pico-8 play session: mixed d-pad (fixed 12-tick cycle)

[t = 2 s] mixed d-pad (1.2s cycle ×~1): → ← ↑ ↓ + 🅾/❎ taps, ~2s
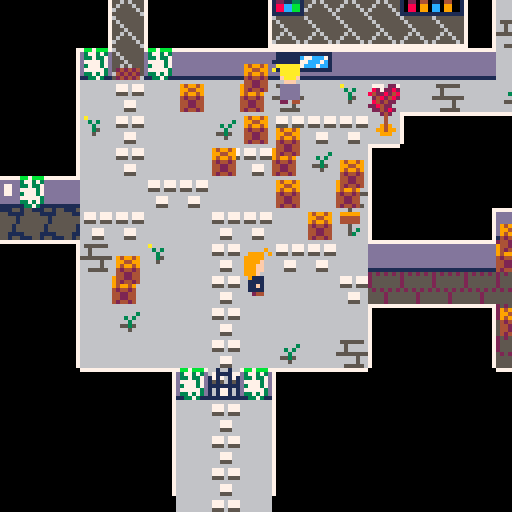
[t = 4 s] mixed d-pad (1.2s cycle ×~3): → ← ↑ ↓ + 🅾/❎ taps, ~4s
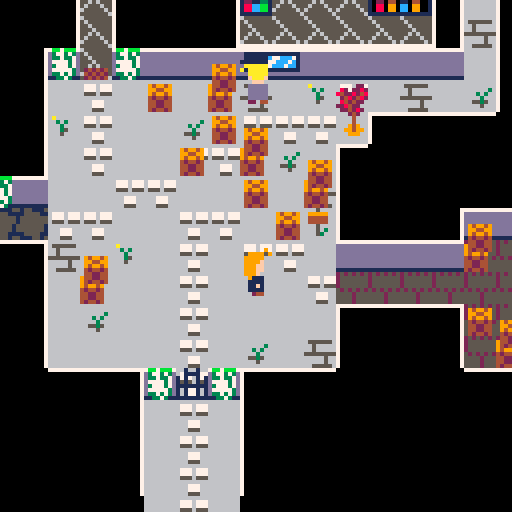
[t = 6 s] mixed d-pad (1.2s cycle ×~5): → ← ↑ ↓ + 🅾/❎ taps, ~6s
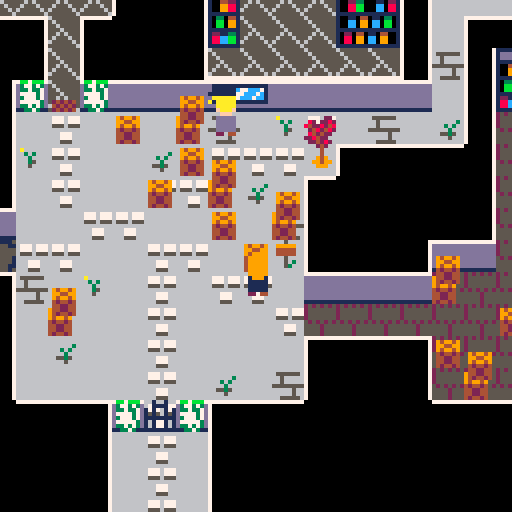
[t = 8 s] mixed d-pad (1.2s cycle ×~6): → ← ↑ ↓ + 🅾/❎ taps, ~8s
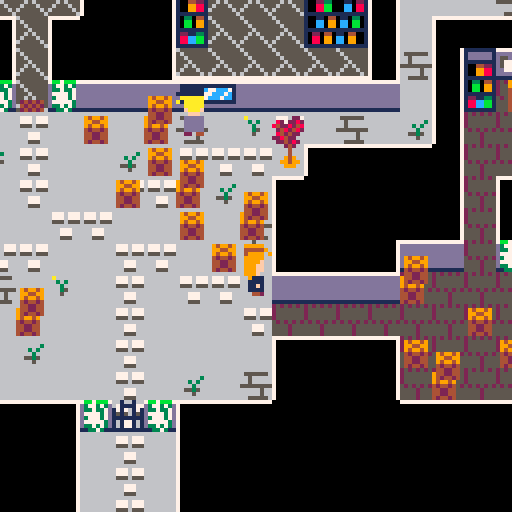

pico-8 cartridge
version 29
__lua__
-- mystery in amestris
-- by cpiod

function _init()
-- o:
-- 0=up, 1=down, 2=left, 3=right
 p={x=8000,y=8000,o=0,f=false}
 camx=title_screen[1].x*8-60
 camy=title_screen[1].y*8-60
 
-- mode:
-- 1: move
-- 2: dialog
-- 3: title screen
-- 4: transmutation
-- 5: fade out
-- 6: fade in
 mode=3
 t11=1 -- 5 circles
 t1=2 -- circle appears
 t2=3 -- go to circle
 t3=4 -- lines begin to appear
 t4=8 -- go to center
 t5=9 -- at center
 t6=11 -- the end
 
 palt(0,false)
	palt(14,true)
	
 tele={{x1=45,y1=22,x2=115,y2=9,o=3},
 {x2=45,y2=22,x1=115,y1=9,o=2},
 {x1=8,y1=13,x2=94,y2=13,o=0},
 {x2=8,y2=13,x1=94,y1=13,o=1},
 {x1=60,y1=5,x2=106,y2=27,o=0},
 {x2=60,y2=5,x1=106,y1=27,o=1}}
	sort(npc)
end

function _update60()
 if mode==1 then
  update_move()
 elseif mode==2 then
  update_diag()
 elseif mode==3 then
  update_title()
 elseif mode==4 then
  update_circle()
 end
end

function update_diag()
 if(btnp(⬆️) and slct>1) slct-=1
 if(btnp(⬇️) and slct<#a) slct+=1
 if btnp(🅾️) then
  nb=path[slct]
  if nb==0 or nb==nil then
   mode=1
  else
   change_dial()
  end
 end
 if(btnp(❎)) mode=1
end

function update_move()
 local moving=p.x!=p.ox or p.y!=p.oy
 if(p.x<p.ox) p.x+=1
 if(p.x>p.ox) p.x-=1
 if(p.y<p.oy) p.y+=1
 if(p.y>p.oy) p.y-=1 
 if moving!=(p.x!=p.ox or p.y!=p.oy) then
  -- hero stopped. check teleporters
  for tp in all(tele) do
   if p.x/8==tp.x1 and p.y/8==tp.y1 then
    p.x=tp.x2*8
    p.y=tp.y2*8
    if(tp.o==0) p.oy=p.y-8 p.ox=p.x
    if(tp.o==1) p.oy=p.y+8 p.ox=p.x
    if(tp.o==2) p.ox=p.x-8 p.oy=p.y
    if(tp.o==3) p.ox=p.x+8 p.oy=p.y
    break
   end
  end
 end
 
 if p.x==p.ox and p.y==p.oy then
  -- moving
	 local x,y=p.x,p.y
	 if(btn(⬆️)) p.o=0 y-=8
	 if(btn(⬇️)) p.o=1 y+=8
	 if(btn(➡️)) p.o=3 x+=8 p.f=false
	 if(btn(⬅️)) p.o=2 x-=8 p.f=true
	 if(x!=p.x)y=p.y
	 -- check collision
	 local mov=true
	 -- check front to back
	 for i=#npc,1,-1 do
	  local n=npc[i]
	 -- npc in path: stop moving, start chatting
	  if not fget(n.nbspr,0) and n.x==x/8 and n.y==y/8 then
	   mov=false
	   if(n.id!=nil) start_dial(n.id)
	   break
	  end
	 end
	 if(not mov or not fget(mget(x/8,y/8),0)) x,y=p.x,p.y
	 p.ox,p.oy=x,y
 end
 camx=p.x-60
 camy=p.y-68
end

function sort(a)
 for i=1,#a do
  local j=i
  while j>1 and a[j-1].y>a[j].y do
   a[j],a[j-1]=a[j-1],a[j]
   j=j-1
  end
 end
end
-->8
-- dialog system
slct=1

faces={80,83,86,89,92}
faces[9]=128
names={"rOY mUSTANG",
"aMELIA sMITH",
"oWEN lOCKE",
"vICTOR gREY",
"mRS. cALVIN"}
local s="a book"
names[1000]=s
names[1001]=s
names[1002]=s
names[1003]="a transmutation circle"
-- nb: text id
-- d=text, list of lines
-- a=answers, list of lines
-- s=current selected answers
function cnt(t)
 local i=0
 for n=1,#t do
  if(sub(t,n,n)=="\n") i+=1
 end
 return i
end

function prt_dial()
 local i_d=cnt(d)
 local i=i_d
 for t in all(a) do
  i+=cnt(t)
 end
 if(#a>0) i+=1
 local maxy=8+6*(i+#a)
 local deltay=98-maxy
 local namex=5
 -- name
 local f=faces[chat]
 if(chat>=900 and chat<1000) f=faces[9]
 if f!=nil then
  namex+=20
  spr(f,camx+5,camy+deltay,3,3)
  if(chat<900) spr(128,camx+98,camy+deltay,3,3,true)
 end
 names[chat]=names[chat] or ""
 for i=-1,1 do
  for j=-1,1 do
   print(names[chat],camx+namex+i,camy+deltay+18+j,0)
  end
 end
 print(names[chat],camx+namex,camy+deltay+18,6)
 
 -- bg
 rectfill(3+camx,24+camy+deltay,125+camx,maxy+camy+24+deltay,1)
 rect(3+camx,24+camy+deltay,125+camx,maxy+camy+24+deltay,6)
 
 -- text
 local x=5+camx
 local y=26+camy+deltay
 print(d,x,y,7)
 y+=(i_d+2)*6
 -- answers
 for i=1,#a do
  if i==slct then
   color(12)
   print(">"..a[i],x,y)
  else
   color(13)
   print(" "..a[i],x,y)
  end
  y+=6+6*cnt(a[i])
 end
end

-- si path>1 et answer!=path -> add bye
-- si path==1 et pas answer -> no answer
-- si path==0 -> bye/leave

function change_dial()
 slct=1
 if dall[chat]==nil then
  -- nothing to say
  mode=1
 else
  chat2,nb2=check_update(chat,nb)
  if(mode!=2) return
  
  chat=chat2 or chat
  nb=nb2 or nb
  a=aall[chat]==nil and {} or aall[chat][nb]
  path=pall[chat]==nil and {} or pall[chat][nb]
  d=dall[chat][nb]
  a=a or {}
  path=path or {}
  if chat<900 or chat>=1000 then -- no answer for thoughts
   local str=chat<10 and "bye" or "(leave)"
   if(#path>1 and #a!=#path) add(a,str)
   if(#path==0) a={str}
  end
 end
end

function start_dial(id,nbp)
 mode=2
 chat=id
 nb=nbp or 1
 -- npc look at the player
 if p.o>=2 and id<10 and id!=5 then -- no the old lady
  for n in all(npc) do
   if(n.id==id) n.f=not p.f
  end
 end
 change_dial()
end
-->8
-- text
dall={}
pall={}
aall={}

-- prolog
names[900]="aNNA bERKELEY"
for i=901,999 do
 names[i]=names[900]
end

dall[900]={"my name is aNNA bERKELEY. as a\
state alchemist i am known as\
the mud alchemist because\
that's how i once solved a\
murder.",
"the famous rOY mUSTANG, the\
flame alchemist, recently\
summoned me in central city\
because they \"lack smart and\
gorgeous alchemists\".",
"is it a way to tell me to\
investigate something? or is\
it just a game for him?\
i need to figure this out."}
pall[900]={{2},{3}}

dall[901]={"i should see mUSTANG first."}

dall[902]={
"i won't leave until i sorted\
this out."}

dall[903]={
"i don't feel like gardening."}

dall[904]={"the flag of amestris. classy."}

dall[905]={"the flag of amestris. classy.",
"wait... there is something\
behind! you toss the flag."}
pall[905]={{2}}
aall[905]={{"(look closer)"}}

-- mustang
dall[1]={
"i am glad you came! your desk\
is next to mine. you will\
start by processing some late\
files.",
"i gave my team some well-\
deserved vacations and i told\
them i am capable of managing\
central city by myself. so\
don't tell them you were here.",
"black.",
"i'm all by myself. there is\
also a wanabee alchemist named\
owen locke. and the postwoman\
regularly comes here as well.",
"final dialogue"
}
aall[1]={{
"why am i really here?",
"of course. do you want a\
coffee as well?",
"who works here? "},
{"who works here?"},
{},
{"why am i really here?"},
{}
}
pall[1]={{2,3,4,0},{4,0},{0},{2,0}}



dall[1000]="    == equivalent exchange ==\
alchemy is the science of\
transmutation. and as all\
science, it follows rules.\
alchemy follows the principle\
of equivalent exchange: in\
order to obtain or create\
something, something or equal\
value must be lost or\
destroyed."
dall[1001]={
"    == alchemy: lesson 4 ==\
transmutation is a sequence\
of three steps:\
- comprehension of the\
  material to be transmuted;\
- deconstruction of the\
  material;\
- reconstruction by bending\
  the material into its new\
  shape.",
"comprehension should not be\
neglected: the learner must\
identify the material he\
wants to know what he needs."
}
pall[1001]={{2}}
dall[1002]={
"    == combustion ==\
combustion relies on three\
ingredients:\
- a spark\
- oxygen\
- fuel\
fuel can be wood, alcohol,\
natural gaz, oil,...\
explosives are based on\
phosphorus or sulfur."
}

names[1003]="a gray book"
dall[1003]={
"that's the gray book that\
disappeared!\
\
you take it with you.",
"you find an old key hidden\
inside."}
pall[1003]={{2}}
aall[1003]={{"(open the book)"}}

names[1004]="a key"
dall[1004]={
"you find a key. certainly a\
master key.\
\
you take it with you."}

names[1010]="a note on the entrance"
dall[1010]={
"alchemy library\
\
return your books in time or\
suffer wy wrath.\
\
mRS. cALVIN"}

names[1011]="some papers"
dall[1011]={
"!!! wanted !!!\
\
i am a gray book. i\
disappeared a few days ago. if\
you find me, return me!\
\
(no ransom)"}

names[1012]="a sealed letter"
dall[1012]={
"roy,\
\
i don't know why you so seem\
so interested in books about\
explosive transmutation. you\
should probably be the one\
writing them. anyway: be\
careful. i don't know what\
you need that for, but some\
people are suspicious.\
\
grumman"}

names[1013]="an ad"
dall[1013]={
"get a dream body with 1 tip!\
\
1. don't trust advertisements"}

names[1020]="a window"
dall[1020]={
"you see some trees outside."}

names[1021]="someone?"
dall[1021]={
"there is someone behind the\
window. as soon as she sees\
you, she hides."}

names[1022]="some bottles"
dall[1022]={
"\"l'authentique bouteille de\
vin.\"\
sounds fancy."}

names[1023]="a sack of fertilizer"
dall[1023]={
"that's fertilizer. lot of it.\
i guess someone is not very\
good at gardening..."}

names[1024]="a sign"
dall[1024]={
"greenhouse\
\
experiments in progress,\
proceed with caution."}

names[1025]="a door"
dall[1025]={"it's locked."}

names[1026]="a transmutation circle"
dall[1026]={"you don't recognize this type\
of transmutation circle. you\
prefer not to walk over it."}

names[1027]="a tree"
dall[1027]={"...\
\
it has nothing to say."}

names[1028]="a sign"
dall[1028]={"sorry for the boxes\
\
v.gREY"}

names[1029]="some ash"
dall[1029]={"a small pile of cold ash."}

names[1030]="some food"
dall[1030]={"it doesn't smell good. cheese\
maybe?"}

names[1031]="a door"
dall[1031]={"the master key unlocks the\
door!"}

names[1032]="a door"
dall[1032]={
"it's locked."}

names[1033]="a door"
dall[1033]={
"it's locked."}

names[1034]="a door"
dall[1034]={"the old key unlocks the door!"}

names[1035]="a crowbar"
dall[1035]={
"that crowbar can be useful.\
why not take it?"}

names[1036]="a heavy box"
dall[1036]={
"that wood seem breakable. with\
some tool, you could open it."}

names[1037]="a heavy box"
dall[1037]={
"you open the box with the\
crowbar. it explodes!",""}
aall[1037]={{"die?"}}
pall[1037]={{2}}
-->8
-- draw

function draw_hero()
	local s=11
	if p.o==0 then
  s=7
 elseif p.o==1 then
  s=208
 end
	if(mode==1 and (p.x!=p.ox or p.y!=p.oy)) s+=flr((4*t())%4)
	spr(s,p.x,p.y-10,1,2,p.o==2)
end

function _draw() 
 camera(camx,camy)
 cls(0)	
 
	map(0,0)
	local done=st_final_dial
	-- no draw_hero in final dialogue
	for n in all(npc) do
	 if not done and p.y<=n.y*8 then
	  done=true
	  draw_hero()
	 end
	 local nbspr=n.nbspr or n.id
	 if nbspr>15 then
	  spr(nbspr,n.x*8,n.y*8,1,1,n.f==true)
  elseif nbspr>=0 then
	  if n.f=="up" then
	   spr(6,n.x*8,n.y*8-10,1,2)
	  else
 	  spr(nbspr,n.x*8,n.y*8-10,1,2,n.f==true)
 	 end
 	else
 	end
	end
	if(not done) draw_hero()
	
	if(mode==2)	prt_dial(d,a)
	
	if mode==3 then
	 sspr(48,96,3*8,4*8,camx+100,camy+9,3*8,4*8)	
	 sspr(72,104,7*8,3*8,camx+1,camy+10,7*8*2,3*8*2)
	 if t()%1<.8 then
   print_center("press z to investigate",camx,camy+90,8)
  end
	 local t="cpiod - 2020"
  print_center(t,camx,camy+120,1)
	
	elseif mode==4 then
  draw_circle()

	elseif mode==5 then
	 chat=-1
 	a={}
	 d="you pass out."
	 prt_dial()
  fade={[0]=0,0,0,0,1,0,5,6,2,2,4,3,5,1,4,4}
  m=t()-t0
  for i=0,15 do
   if m<2.1 then
    c=i
   elseif m<2.2 then
    c=fade[i]
   elseif m<2.3 then
    c=fade[fade[i]]
   elseif m<5 then
    c=fade[fade[fade[i]]]
   else
    c=fade[fade[fade[i]]]
    mode=6
    t0=t()
    mset(109,27,182)
    mustang.x=108
    mustang.y=27
    mustang.f=false
    locke.x=109
    locke.y=26
    locke.f=true
    calvin.x=105
    calvin.y=26
    calvin.f=false
    calvin.id=15
    sort(npc)
    p.x=109*8
    p.y=28*8
    p.ox=p.x
    p.oy=p.y
    camx=p.x-60
    camy=p.y-68
    st_final_dial=true
   end
   pal(i,c,1)
  end
	
	elseif mode==6 then
  fade={[0]=0,0,0,0,1,0,5,6,2,2,4,3,5,1,4,4}
  m=t()-t0
  for i=0,15 do
   if m<.3 then
    c=fade[fade[fade[i]]]
   elseif m<.6 then
    c=fade[fade[i]]
   elseif m<.9 then
    c=fade[i]
   elseif m<2 then
    c=i
   else
    c=i
    start_dial(1,5)
   end
   pal(i,c,1)
  end
	end
end

function print_center(t,x,y,c)
	for i=-1,1 do
	 for j=-1,1 do
  	print(t,x+(64-4*(#t/2))+i,y+j,0)
  end
 end
 print(t,x+(64-4*(#t/2)),y,c)
end
-->8
-- npc/status
 npc={
 -- ordered back to front
 
 -- flags
 {nbspr=54,id=904,x=41,y=9},
 {nbspr=54,id=904,x=40,y=1},
 {nbspr=54,x=28,y=23}, -- behind
 {nbspr=54,x=30,y=23},
 {nbspr=54,id=904,x=15,y=13},
 {nbspr=54,id=904,x=23,y=17},
 {nbspr=54,id=904,x=25,y=13},
 {nbspr=54,id=904,x=27,y=13},
 {nbspr=54,id=904,x=32,y=6},
 {nbspr=54,id=904,x=35,y=6},
 {nbspr=54,id=904,x=22,y=2},
 {nbspr=54,id=904,x=41,y=18},
 
 -- outside door
 {nbspr=58,x=29,y=23}, 

 -- windows
 -- mustang window
 {nbspr=64,id=1020,x=33,y=6},
 {nbspr=66,x=34,y=6},
 -- postwoman window
 {nbspr=65,id=1021,x=31,y=13},
 {nbspr=66,x=32,y=13},
 -- alchemist room
 {nbspr=65,x=19,y=2},
 {nbspr=66,x=20,y=2},
 {nbspr=65,x=24,y=2},
 {nbspr=66,x=25,y=2},

 -- sheets on wall
-- secret room
 {nbspr=240,id=1013,x=120,y=7,f=true},
-- warehouse
 {nbspr=240,x=41,y=12},
 {nbspr=240,x=46,y=12,f=true},
-- library entrance
 {nbspr=240,id=1010,x=22,y=17},
  
 -- outside boxes
 {nbspr=71,x=42,y=10},
 {nbspr=55,x=42,y=9},
 {nbspr=71,x=64,y=5},
 {nbspr=55,x=64,y=4},
 {nbspr=55,x=42,y=5},
 {nbspr=71,x=42,y=6},
 {nbspr=70,x=42,y=7},
 {nbspr=70,x=42,y=4},
 {nbspr=70,x=53,y=2},
 {nbspr=70,x=57,y=2},

 {nbspr=70,x=28,y=14},
 {nbspr=70,x=29,y=16},
 {nbspr=70,x=30,y=15},
 {nbspr=70,x=31,y=17},
 {nbspr=70,x=32,y=18},

 {nbspr=71,x=30,y=14},
 {nbspr=71,x=33,y=17},
 {nbspr=71,x=26,y=20},
 {nbspr=71,x=31,y=16},
 {nbspr=55,x=30,y=13},
 {nbspr=55,x=33,y=16},
 {nbspr=55,x=26,y=19},
 {nbspr=55,x=31,y=15},

 -- circle
 {nbspr=61,id=1026,x=93,y=8},
 {nbspr=61,id=1026,x=91,y=11},
 {nbspr=61,id=1026,x=95,y=11},

 {nbspr=62,id=1026,x=94,y=8},
 {nbspr=62,id=1026,x=92,y=11},
 {nbspr=62,id=1026,x=96,y=11},

 {nbspr=77,id=1026,x=93,y=9},
 {nbspr=77,id=1026,x=91,y=12},
 {nbspr=77,id=1026,x=95,y=12},

 {nbspr=78,id=1026,x=94,y=9},
 {nbspr=78,id=1026,x=92,y=12},
 {nbspr=78,id=1026,x=96,y=12},

 -- desk
 {nbspr=163,x=106,y=25},
 {nbspr=164,x=107,y=25},
 
 {nbspr=48,x=34,y=8,f=true},
 {nbspr=48,x=25,y=6,f=true},
 {nbspr=48,x=24,y=4},
 {nbspr=48,x=20,y=6},
 {nbspr=48,x=17,y=8,f=true},
 
 {nbspr=49,x=16,y=6},
 {nbspr=49,x=21,y=4,f=true},
 {nbspr=49,x=20,y=8},
 {nbspr=49,x=24,y=8},
  
 {nbspr=50,x=33,y=8,f=true},
 {nbspr=50,x=25,y=4},
 {nbspr=50,x=24,y=6,f=true},
 {nbspr=50,x=25,y=8},
 {nbspr=50,x=20,y=4,f=true},
 {nbspr=50,x=21,y=6},
 {nbspr=50,x=21,y=8},
 {nbspr=50,x=17,y=6},
 {nbspr=50,x=16,y=8,f=true},
 
 {nbspr=49,x=118,y=8},
 {nbspr=149,x=119,y=8},
 {nbspr=133,x=119,y=7},
 {nbspr=163,x=19,y=17},
 {nbspr=164,x=20,y=17},
 {nbspr=163,x=42,y=13},
 {nbspr=164,x=43,y=13},

 -- boxes
 {nbspr=70,x=116,y=8},
 {nbspr=70,x=117,y=10},
  
 {nbspr=70,x=40,y=20},
 {nbspr=70,x=43,y=19},
 {nbspr=70,x=44,y=20},
 {nbspr=70,x=38,y=21},
 {nbspr=70,x=41,y=21},
 {nbspr=197,id=1036,x=44,y=15},
 {nbspr=71,x=38,y=19},
 {nbspr=71,x=42,y=20},
 {nbspr=71,x=39,y=22},
 {nbspr=71,x=43,y=15},
 {nbspr=55,x=38,y=18},
 {nbspr=55,x=42,y=19},
 {nbspr=55,x=39,y=21},
 {nbspr=55,x=43,y=14},
  
 -- table
 {nbspr=165,x=10,y=23},
 {nbspr=165,x=120,y=10},
 {nbspr=165,x=5,y=17},
 {nbspr=165,x=108,y=28},
 {nbspr=165,x=97,y=12},
 
  -- ash
 {nbspr=140,id=1029,x=52,y=5,f=true},
 {nbspr=140,id=1029,x=97,y=12},
 
 -- chairs
 {nbspr=171,x=104,y=26,f=true},
 {nbspr=137,x=36,y=9},
 {nbspr=171,x=41,y=13,f=true},
 {nbspr=171,x=6,y=17},
 {nbspr=171,x=11,y=23},
 {nbspr=171,x=57,y=8,f=true},
 
 -- letter
 {nbspr=244,id=1012,x=117,y=10},

 -- wine
 {nbspr=-1,id=1022,x=119,y=8},

-- librarian book
 {nbspr=241,id=1002,x=5,y=17},
-- book in greenhouse
 {nbspr=241,x=107,y=25},
  
 -- paper
-- desk of mail manager
 {nbspr=243,x=43,y=13},
-- library entrance
 {nbspr=243,id=1011,x=19,y=17},
-- greenhouse
 {nbspr=243,x=58,y=8},
 
 -- fertilizer
 {nbspr=166,id=1023,x=48,y=4},
 {nbspr=167,id=1023,x=38,y=6},
 {nbspr=167,id=1023,x=43,y=4,f=true},
 {nbspr=168,id=1023,x=60,y=8},
 {nbspr=168,id=1023,x=42,y=3,f=true},

 -- watering
 {nbspr=155,id=903,x=56,y=4},

 -- greenhouse sign
 {nbspr=-1,id=1024,x=53,y=10},
 -- greenhouse sign
 {nbspr=-1,id=1028,x=33,y=18},
 -- front door
 {nbspr=-1,id=902,x=29,y=23},
  
 -- plants
 {nbspr=142,x=59,y=7},
 {nbspr=158,x=59,y=8},
 {nbspr=142,x=50,y=6,f=true},
 {nbspr=142,x=55,y=6},
 {nbspr=158,x=50,y=7,f=true},
 {nbspr=174,x=55,y=7},
 {nbspr=156,x=50,y=4,f=true},
 {nbspr=156,x=53,y=6},
 {nbspr=172,x=50,y=5,f=true},
 {nbspr=172,x=53,y=7},

 {nbspr=156,x=116,y=7},
 {nbspr=172,x=116,y=8},
 
 {nbspr=141,x=51,y=4},
 {nbspr=157,x=53,y=4},
 {nbspr=141,x=52,y=6,f=true},

 {nbspr=173,x=51,y=5},
 {nbspr=173,x=53,y=5},
 {nbspr=173,x=52,y=7,f=true},
 
 -- trees
 {nbspr=56,x=91,y=6},
 {nbspr=72,x=91,y=7},

 {nbspr=56,x=38,y=1},
 {nbspr=138,x=38,y=2},
 {nbspr=95,x=39,y=1},
 {nbspr=138,x=39,y=2},
 {nbspr=95,x=57,y=9},
 {nbspr=138,x=57,y=10},
 {nbspr=56,x=105,y=24},
 {nbspr=72,x=105,y=25},

 {nbspr=56,x=63,y=11},
 {nbspr=138,x=63,y=12},
 {nbspr=56,x=57,y=5},
 {nbspr=72,x=57,y=6},
 {nbspr=95,x=58,y=5},
 {nbspr=72,x=58,y=6},
 {nbspr=56,x=59,y=5},
 {nbspr=111,x=59,y=6},
 {nbspr=56,x=7,y=16},
 {nbspr=72,x=7,y=17},

 -- left part of the greenhouse
 -- top row
 {nbspr=56,x=44,y=3,f=true},
 {nbspr=72,x=44,y=4},
 {nbspr=95,x=45,y=3,f=true},
 {nbspr=72,x=45,y=4},
 {nbspr=56,x=46,y=3},
 {nbspr=111,x=46,y=4},
 {nbspr=95,x=47,y=3,f=true},
 {nbspr=111,x=47,y=4},
 
 -- middle row
 {nbspr=56,x=43,y=5,f=true},
 {nbspr=72,x=43,y=6},
 {nbspr=95,x=44,y=5,f=true},
 {nbspr=111,x=44,y=6},
 {nbspr=56,x=45,y=5},
 {nbspr=72,x=45,y=6},
 {nbspr=95,x=47,y=5},
 {nbspr=72,x=47,y=6},

 -- low row
 {nbspr=56,x=43,y=7},
 {nbspr=111,id=1027,x=43,y=8},
 {nbspr=95,x=45,y=7},
 {nbspr=111,x=45,y=8},
 {nbspr=95,x=46,y=7},
 {nbspr=72,x=46,y=8},
 {nbspr=56,x=47,y=7,f=true},
 {nbspr=72,x=47,y=8},
 
 {nbspr=95,x=27,y=7},
 {nbspr=72,x=27,y=8},
 {nbspr=56,x=46,y=14},
 {nbspr=72,x=46,y=15},
 {nbspr=95,x=31,y=6},
 {nbspr=111,x=31,y=7},
 {nbspr=95,x=18,y=16},
 {nbspr=72,id=1027,x=18,y=17},
 {nbspr=56,x=15,y=2},
 {nbspr=111,x=15,y=3},
  
 -- red trees
 {nbspr=190,x=36,y=6},
 {nbspr=206,x=36,y=7},
 {nbspr=191,x=49,y=6},
 {nbspr=206,x=49,y=7},
 {nbspr=191,x=34,y=14},
 {nbspr=207,x=34,y=15},
 {nbspr=190,x=43,y=21},
 {nbspr=206,x=43,y=22},
 {nbspr=190,x=51,y=14,f=true},
 {nbspr=207,x=51,y=15}
 }
  
 st_key_g=true
 st_key_l=true
 st_white_b=false
 st_talk_m=false
 st_flag=false
 st_lost_pkg=false
 st_crowbar=true
 st_final_dial=false

 -- npc
 mustang={id=1,x=34,y=9}
 add(npc,mustang)
 calvin={id=5,x=9,y=23}
 add(npc,calvin)
 amelia={id=2,x=31,y=14,f="up"}
 add(npc,amelia)
 grey={id=4,x=44,y=13,f=true}
 add(npc,grey)
 locke={id=3,x=55,y=5}
 add(npc,locke)

 key_g={nbspr=245,id=1004,x=120,y=10}
 add(npc,key_g)
 door_g={nbspr=-1,id=1025,x=60,y=5}
 add(npc,door_g)
 door_g2={nbspr=-1,id=1032,x=49,y=3}
 add(npc,door_g2)
 door_l={nbspr=-1,id=1033,x=8,y=13}
 add(npc,door_l)
 flag_l={nbspr=54,id=905,x=8,y=13}
 add(npc,flag_l)
 wbook={nbspr=242,id=1003,x=109,y=25}
 add(npc,wbook)
 crowbar={nbspr=181,id=1035,x=97,y=8}
 add(npc,crowbar)
 wall1={nbspr=-1,id=901,x=24,y=18}
-- add(npc,wall1)
 wall2={nbspr=-1,id=901,x=34,y=19}
-- add(npc,wall2)
-- todo

function check_update(chat,nb)
 if not st_talk_m and chat==1 then
  st_talk_m=true
  del(npc,wall1)
  del(npc,wall2)
 elseif not st_key_g and chat==1004 then
  st_key_g=true
  del(npc,key_g)
 elseif st_key_g and chat==1025 then
  mset(60,5,229)
  del(npc,door_g)
  return 1031,1
 elseif st_key_g and chat==1032 then
  mset(49,3,175)
  del(npc,door_g2)
  return 1031,1
 elseif st_key_l and chat==1033 then
  mset(8,13,229)
  del(npc,door_l)
  return 1034,1
 elseif chat==905 and nb==2 then
  del(npc,flag_l)
  mset(8,15,184)
 elseif chat==1003 then
  st_key_l=true
  del(npc,wbook)
 elseif not st_crowbar and chat==1035 then
  st_crowbar=true
  del(npc,crowbar)
 elseif st_crowbar and chat==1036 and nb==1 then
  return 1037,1
 elseif st_crowbar and chat==1037 and nb==2 then
  mode=4
  t0=t()
 end
end
-->8
-- title screen

title_screen={
{x=29,y=27,dx=0,dy=-1},
{x=29,y=18,dx=-1,dy=0},
{x=12,y=18,dx=0,dy=-1},
{x=12,y=8,dx=1,dy=0},
{x=18,y=8,dx=1,dy=0},
{x=35,y=8,dx=0,dy=1},
{x=35,y=19,dx=1,dy=0},
{x=42,y=19,dx=0,dy=-1},
{x=42,y=12,dx=1,dy=0},
{x=58,y=12,dx=0,dy=-1},
{x=58,y=4,dx=-1,dy=0},
{x=43,y=4,dx=0,dy=1},
{x=43,y=18,dx=-1,dy=0}}
title_index=1

function update_title()
 local s=title_screen[title_index]
 
 local i2=
 (title_index==#title_screen)
  and 2
  or title_index+1
 n=title_screen[i2]
 camx+=s.dx/2
 camy+=s.dy/2
 if camx==n.x*8-60 and camy==n.y*8-60 then
  title_index=i2
 end

 if btnp(🅾️) then
  mode=1
  p={x=29*8,y=(20+5)*8,o=0,f=false}
  p.ox=p.x
  p.oy=p.y-5*8
  camx=p.x-60
  camy=p.y-68
  start_dial(900)
 end
end
-->8
-- circle

function update_circle()
	if mode==4 then
	 local centerx=43*8
	 local centery=13*8
	 local rad=30
	 local dt=t()-t0
	 local m=t4-t3
	 if dt<t2 then
 	 camx=centerx-64
 	 camy=centery-64
	 elseif dt<t3 then
	  local c=rad*(dt-t2)/(t3-t2)
 	 camx=centerx-64+c*cos(.05)
 	 camy=centery-64+c*sin(.05)
 	elseif dt<t4 then
 	 camx=centerx-64+rad*cos(.05+((dt-t3)%m)/m)
 	 camy=centery-64+rad*sin(.05+((dt-t3)%m)/m)
	 elseif dt<t5 then
	  local c=rad*(1-(dt-t4)/(t5-t4))
 	 camx=centerx-64+c*cos(.05)
 	 camy=centery-64+c*sin(.05)
 	elseif dt>t6 then
 	 mode=5
 	 t0=t()
 	end
 end	
end

  pts={{x=49*8+2,y=6*8+7},
  {x=36*8+7,y=6*8+7},
  {x=34*8+4,y=14*8+4},
	 {x=43*8+4,y=21*8+6},
	 {x=51*8+4,y=14*8+4},
	 {x=49*8+2,y=6*8+7}}

function draw_circle()
 local centerx=43*8
 local centery=13*8
 local rad=70
 local dt=t()-t0
 
 if dt>t11 then
  for i=-1,1 do
   for j=1,5 do
    circ(pts[j].x,pts[j].y,10+i,2)
   end
  end
  for j=1,5 do
   circ(pts[j].x,pts[j].y,10,8)
  end
 end
 
 if dt>t1 then
  for i=-1,1 do
	  circ(centerx,centery,rad+i,2)
	 end
	 circ(centerx,centery,rad,8)
	end
	
	if dt>t3 then
  local m=t4-t3
	 local nb=min(6,5*((dt-t3)/m)+1)
	 for k=-1,1 do
		 for j=-1,1 do
 		 line()
 	  for i=1,nb do
 		  line(pts[i].x+j,pts[i].y+k,2)
 		 end
		 end
	 end
	 line()
	 for i=1,nb do
 	 line(pts[i].x,pts[i].y,8)
 	end
 end
 if dt>t5 then
   for i=-1,1 do
	  circ(centerx+2,centery+2,50+i,2)
	 end
	 circ(centerx+2,centery+2,50,8)
	end
end
__gfx__
00000000eeeeeeeeeeeeeeeeeeeeeeeeeeeeeeeeeeeeeeeeeeeeeeeeeeeeeeeeeeeeeeeeeeeeeeeeeeeeeeeeeeeeeeeeeeeeeeeeeeeeeeeeeeeeeeeeeeeeeeee
00000000eeeeeeeeeeeeeeeeeeeeeeeeeeeeeeeeeeeeeeeeeeeeeeeeeeeeeeeeeeeeeeeeeeeeeeeeeeeeeeeeeeeeeeeeeeeeeeeeeeeeeeeeeeeeeeeeeeeeeeee
00000000eeeeeeeeeeeeeeeeeeeeeeeeeeeeeeeeeeeeeeeeeeeeeeeeeeeeeeeeeeeeeeeeeeeeeeeeeeeeeeeeeeeeeeeeeeeeeeeeeeeeeeeeeeeeeeeeeeeeeeee
00000000eeeeeeeeeeeeeeeeeeeeeeeeeeeeeeeeeeeeeeeeeeeeeeeeeeeeeeeeeeeeeeeeeeeeeeeeeeeeeeeeeeeeeeeeeeeeeeeeeeeeeeeeeeeeeeeeeeeeeeee
00000000eeeeeeeeee1111eeeeeeeeeeeeeeeeeeeeee77eeee11111eee9eeeeeeeeeeeeeee9eeeeeeeeeeeeeeeeeee9eeeeeeeeeeeeeee9eeeeeeee9eeeeeeee
00000000ee0000eeee111111ee0000eeeeeeeeeeeee7777e1111111eeee999eeee9eeeeeeee999eeee9eeeeeee9999e9eeeeee9eee9999e9eeeeee9eeeeeeeee
00000000e000000eeaaaaaaeee00ffeeeeffffeee7e77ffeeaaaaaaeee99999eeee999eeee99999eeee999eee99999eeee9999e9e99999eeee9999eeeeee77ee
00000000e0000feeeaaaafeaee0fffeeeeffffee7777fffeaeaaaaaeee99999eee99999eee99999eee99999ee9999feee99999eee9999feee99999eeeee7777e
00000000e000ffeeeaaaffeeeeffffeeeeffffee777ffffeeeaaaaaeee99999eee99999eee99999eee99999ee999ffeee9999feee999ffeee9999feee7e77ffe
00000000eeffffeeaeafffeee49494eeeeffffeee79fffeeeefaaafeee99999eee99999eee99999eee99999ee999ffeee999ffeee999ffeee999ffee7777fffe
00000000eefffeeeeefffeeee92222eeeefffeeeee4666eceeefffeeee99999eee99999eee99999eee99999ee999feeee999ffeee999feeee999ffee777ffffe
00000000ee1111eeeeddddeee42222eeee77c7eeee466ffceedddddeee19991eee99999eee19991eee99999eee9111eee999feeeee9111eee999feeee7efffee
00000000ee1111eeeeddddeeee22f2eeee7ccceeee4666deeedddddeee11111eee19991eee11111eee19991eee1111eeee9111eeee1111eeee9111eeeee666ee
00000000ee1171eeeeddfdeeee2222eeeeccfceeee4444eeeedddddeee11111eee11111eee11111eee11111eee11f1eeee1f11eeee11f1eeee111feeeee66fee
00000000ee1111eeeeddddeeee2222eeeecccceeee4e24eeeedddddeee11111eee11111eee11111eee11111eee1111eeee1111eeee1111eeee1111eeeee666ee
00000000eee442eeeee442eeeeedd1eeeeedd1eeee4ee4eeee22e44eee22e44eeeeee44eee22e44eee22eeeeeee442eeee44e22eeee244eeee22e44eeeeed1ee
65555555655555557777777777777777777777777000000077777777000000077000000777777777777777777777777751551115565565562525252551111111
56555555565555556666666664444466dddddddd7000000070000007000000077000000770000000000000000000000711555511556555652555555515111111
55655555556555556666666664111466dddddddd7000000070000007000000077000000770000000000000000000000715555555555656552555555511511111
55565555555655556666666664111466dddddddd7000000070000007000000077000000770000000000000000000000715555555555565552555555511151111
55656555556565556666666664444466dddddddd7000000070000007000000077000000770000000000000000000000755555551555655555252525211515111
56555655524242456666666662444466dddddddd7000000070000007000000077000000770000000000000000000000755555551556565555555255515111511
65555565642424256666666664444466dddddddd7000000070000007000000077000000770000000000000000000000711555511565556555555255551111151
5555555652424246ddddddddd44444dd111111117000000070000007000000077000000770000000000000000000000751115515655655655555255511111115
444444444444444444444444111111111111111111111111ebb7bbbeeeeeeeeeeeee3b3e6000000066166166565565561d11ddd19eeee88888eeee9e66666666
4444444444dddd44444444441dddddddddddddd11dddddd1e377373eeeeeeeeee33eb4b360000000671111773b355565dd1111dde9e88ee9ee88e9ee6a666666
4444444444111144444444441dddddddddddddd11dddddd1e337337eeeeeeeee3b3333436000000017176171b3b65655d1111111ee8eee9e9eee8eee66363666
499999994911119999999994111111111111111111111111e777737eeeeeeeeeb43b334360000000151561513b356555d1111111e8eeee9e9eeee8ee66636666
1eeeeeee1e1111eeee1dddd1100223300110440110044221e377737ee949949e3b43b43e6000000011111111b3b655551111111de8e8e8e8e8e8e8ee66635666
1eeeeeee1e1111eeee1d11d110088bb00cc0990110099881e777773ee994499ee33434be60000000161771613b3565551242424d8e8e9eeeee9e8e8e66656666
1eeeeeee1e1ee1eeee1dddd110088bb00cc0990110099881e337373ee949949eee334b336000000016177161b3b55655d424242d8e8e9eeeee9e8e8e66666666
1eeeeeee1e1ee1eeee111111111111111111111111111111ee3373eee424424ee3b3433e600000001111111165565565124242418ee8eeeeeee8ee8e66666666
eeeeeeeeeeeeeeeeeeeeeeee100110440022110110330441eeeeeeeee442244eee343eee666666666666666666666666666666668e9e8eeeee8e9e8e66656666
e1111111e11111111111111e100cc0990088cc0110bb0991e949949e9442244eeee4eeee666666666555555667776777666666668e9e8eeeee8e9e8e69999966
e15331c1e17cc1cc77ccc71e100cc0990088cc0110bb0991e994499e9424424eeea49eee66666666665666666777677766666636e8e9e8e9e8e9e8ee64444466
e15541c1e1ccc1c77ccc7c1e111111111111111111111111e949949e949949eeea9499ee66666666665666666555655566636366e8eeee8e8eeee8ee64444466
e1bbb171e1ccc177ccc7cc1e102204400220033112211331e424424e424424eee49994ee66666666555555556666666666663666ee8eee8e8eee8eee66656666
e1111111e11111111111111e1088099008800bb1188ccbb1e442244e442244eee44444ee66666666666665666667776666553566e9e88ee8ee88e9ee66656366
eeeeeeeeeeeeeeeeeeeeeeee1088099008800bb1188ccbb1e442244e442244eee24442ee666666666666656666677766666656669eeee88888eeee9e66653666
eeeeeeeeeeeeeeeeeeeeeeee111111111111111111111111e424424e424424eeee222eee66666666665555566665556666666666eeeeeeeeeeeeeeee66666666
eeeee77777eeeeeeeeeeeeeeeeeeee7777777eeeeeeeeeeeeeeeeee77777eeeeeeeeeeeeeeeeeee000000eeeeeeeeeeeeeeeeeeeeeeeeeeeeeeeeeeeeeeeeeee
eeee7000007eeeeeeee8ee8eeeeee711111117eeeeeeeeeeeeeeee7000007eeeeeeeeeeeeeeeee0ffffff0eeeeeeeeeeeeeeeee000000eeeeeeeeeeeeeeee33e
eee700000007eeeeee89aeeeeeeee711111117eeeeeeeeeeeeeee7000fff07eeeeeeeeeeeeeee0fff6ff6f0eeeeeeeeeeeeeee07777770eeeeeeeeeeeb3e33b3
ee70000000007eeeeee898eeeeee71111111117777eeeeeeeeeee700fffff07eeeeeeeeeeeeee0666466460eeeeeeeeeeee000777777770eeeeeeeeeb433b34b
e70000000f0007ee8ee8a98eeeee711111111111117eeeeeeeee700ff1ff1f7eeeeeeeeeeeeee06ff6ff6f0eeeeeeeeeee0770777ff7ff0eeeeeeeeee34b34b3
e700000ffff0007eee89a8eeeeee7aaaaaaaaa7777eeeeeeeeee700fffffff7eeeeeeeeeeeeee0ffffffff0eeeeeeeeee0777777ffffff0eeeeeeeeeeb43433e
700000f1ff1f07eee89a8eeeeeee7a9aaafffaa7eeeeeeeeeeee70fff5ffff7eeeeeeeeeeeeee0ffffffff0eeeeeeeeee077777fffcffc0eeeeeeeee33b433ee
e77000ffffff7eeee8a8eeeeeeee7aa9ffafffa77777777eeeeee7ffff55f7e777777eeeeeeeee0ffff55f0eeeeeeeeee07777ffffffff0eeeeeeeeee3343b3e
ee700fffffff7eeeee8eeeeeeeee7aaffcafcf7a66666667eeeeee77ffff7e71c11c17eeeeeeeee06ffff0eeeeeeeeeeee07777ff5fff00eeee0eeeeeee343ee
e7077fff55f7eeeeee7eeeeeeeee7aafffffff7767888767eeeee74449944771c11c17eeeeeeeee066ff60eeeeeeeeeeeee0777eff550eeeee010eeeeeee4eee
ee77666fff7eeeeeee77eeeeeee7aafff5ffff7767787767eeee799444994441c11c17eeeeeee00c76776100eeeeeeeeee0999555ff0eeeee0110eeeeeea49ee
ee7611606667eeee7e777eeeeeee7a7fff55f7e766666667eee799994499445655657eeeeeee0777c77771c70eeeeeeee09045666555500001110eeeeea9499e
e70aaa6161167eee777877eeeeeee7e7ffff7eee77ffff7eee7449994449945655657eeeeee0777ccc771cc770eeeeee0400455666660111111ffeeeee49994e
70a101a111110770778787eeeeee77777ff7777ee7ffff7eee7444222200225655657eeeeee0777ccc771ccc770eeeee04045665666601d1111ffeeeee44444e
7011101a11111001077877eeeee71111ffff1117ee7ff7eeee799922209289889807eeeeee07777cccc1cccc7770eeee04045665556601d1d1110eeeee24442e
701111001111101107777eeeee71ddd1ffff1dd1777ff7eee74492220222898898207eeee077770cccc1dccc7770eeee04045666665fff1d111d0eeeeee222ee
7a011111001161111077eeeee71dddd11fff11dd117ff7eee70422220292898898207eeee077700cccc1cccc07770eee040405666665ff111110eeee65555555
7a00111111001611110eeeee71dddd1dd111dd1ddd1ff7ee70220222022223b33b3207eee077770cccc1dccc07770eee0404045555560dddd10eeeee56555555
e7a1001111111611660eeeee71ddd1dddd1dddd1dd1ff7ee70222002029223b33b3207eeee07777cccc1cccc07770eee040400566666600000eeeeee55655555
e70aaa0011111166eeeeeeee7f111dddddd1dddd11fff7ee70222220000223b33b32207eeee077fcccc1dccc0ff0eeee0400405665555566650eeeee55565555
e70111160011007eeeeeeeee7fff1dddddd1dccd1fff7eeee70022222220ffffff02207eeeee0ffc11c1c11ccff0eeeee040405666666666650eeeee55656555
e70111161100107eeeeeeeee7fff1d1dddd1dddd1777eeeeee7700022220ffffff02207eeeee0ffcccc1cccccf0eeeeee044445666666666650eeeee56555655
e70111161116107eeeeeeeee7fff1dd11d1ddd117eeeeeeeeeee70200002222fff7007eeeeeee0ccccc71cccc0eeeeeeee04444556666655650eeeee65555565
e70111161116107eeeeeeeeee7fff1dddd1dddd17eeeeeeeeeee70220222222077e77eeeeeeeee0ccc77722220eeeeeeee04444445666666550eeeee77777777
eeeeeeeeeeeeee77eeeeeeee1111111111111111eeeeeeee222222222222222222222222eeeedeeeeee343ee22222222eeeeeeeeeeee929eeeeeeeee33333333
eeeeeee7777777997eeeeeee1dddddddddddddd1eeeeeeee251cc2111512cc111211cc12eeeedeeeeeee4eee2333cc32eee65eeea2ae999eeeeeeeee33333b3b
eeeeee799999997797eeeeee1dddddddddddddd1e4eeeeee21cc12111152c111125cc112eeee1eeeeeee4eee233cc332ee6556eeaaae999eeeeeeeeeb3b33b3b
eeeee79999fff9977eeeeeee1111111111111111e3eee4ee2cc5121111c2111112cc1112eddd1eeeeee949ee23cc3332eeeeeeeeaaaee9eeeee8eeeeb3b33333
eeee79999ffff997eeeeeeee1003304400110221b33ee3ee2c5152111cc2511112c15112eddd1eeeee99499e2cc33232eeeeeeeeeae3e3eeeeee3eee33333333
eee7999993ff3f997eeeeeee100bb09900cc0881b33eb33e25111251cc121511c2111512e1111eeeeee999ee2c333332eeeeeeeee3ee33eeeee333ee3333b3b3
eee79999ffffff997eeeeeee100bb09900cc0881b33eb33e2111121cc112115cc2111152e10e1eeeeeeeeeee23333332eeeeeeeee3eee3eee239322e3333b3b3
eee79999ffffff997eeeeeee1111111111111111b33eb33e222222222222222222222222e1ee1eeeeeeeeeee22222222eeeeeeee222e222ee32323ee33333333
ee79999ff5ffff997eeeeeee10220440011033013334b3342222222222222222222222222222222233333332eeeeeeeeeeee3bee828eeeeee322233e33333333
ee79999fff55f9997eeeeeee108809900cc0bb0144443334233cc2333332cc333233cc323332cc3333333332ebbbeeeeb3e3beee888eeeeee32223e83b3b3333
ee799999ffff99997eeeeeee108809900cc0bb014444444423cc32333332cb3b323cc3323332c33333333332beeebeebeb34ee3b888e828e3e8223e33b3b3333
ee799999ff9999997eeeeeee1111111111111111999999942cc3323333c23b3b32cc333233c2333333333332b333bebbee34e3bee8ee888e3eee33e333333333
ee799999ff099997eeeeeeee1001133011044001eeeeeee12cb3b2333cc2333332c333323cc2333333333332bbbbbbbebee43beee3e3888e8ee3e3ee33333b3b
eee799990ff09997eeeeeeee100ccbb0cc099001eeeeeee123b3b233cc323333c2333332cc32333333333332bbbbbbeeeb343eeee33ee8eeee3ee8ee33333b3b
eeee7999100199907eeeeeee100ccbb0cc099001eeeeeee12333323cc332333cc2333332c332333c33333332bbbbbeeeeee4eeeee3eee3eeee38ee3eb3b33333
eee709911111091107eeeeee1111111111111111eeeeeee122222222222222222222222222222222333333323bbb3eeee22222ee222e222ee8eeee3eb3b33333
ee70111111061111107eeeee4444444444444444eeeeeeeeee444eeeeee444eeeeeeeeee4444444444444441eeee9eeee22222ee222e222ee322223e33333333
e7011111101161101107eeee4444444444444444e44444eeeee00eeeeee00eeeeeee44ee4444444444444441eeee9eeeee222eee222e222e3e22223e33333333
70111666011116660107eeee44444444444444444444444eee4aa4eeee4aa4eeeee00eee4444444444444441eeee4eeeee222eeeeeeeeeee3e2223e833333333
701111106111611601107eee4999999999999994e49994eee4a9994eee4a994eeee4a4ee4444444444444441e9994eeeeeeeeeeeeeeeeeee83eee3ee33333333
701111101616111610107eee4eeeeeeeeeeeeee4eee2eeee4a999994e4a9994eee4a994e4999999999999941e9994eeeeeeeeeeeeeeeeeeee3ee8e3e33333333
701101101161111610107eee4eeeeeeeeeeeeee4eee2eeee49999994e4999994e4a9994e4211151115111541e4444eeeeeeeeeeeeeeeeeeeee3eee3e33333333
701101101111111610107eee4eeeeeeeeeeeeee4ee222eeee4999994ee49994ee499994e4211115151111141e42e4eeeeeeeeeeeeeeeeeeee8e3e3e333333333
701101011111111610107eee4eeeeeeeeeeeeee4e2eee2eeee444422eee4422eee44422e4111111511111145e4ee4eeeeeeeeeeeeeeeeeeeeee3eee833333333
4444444444444444444444444444444444444444eeeeeeee911111191d11ddd1515511150000000000000000000000000000000000000000eeee282eeeeeeeee
4999999999999994499999944999999999999994ee66eeee49999994dd1111dd153355110000000000000000000000000000000000000000e22e8482eeeee22e
4999999999999994499999944999999999999994e6eeeeee44999644d111111113373555000000000000000000000000000000000000000028222242e82e2282
4444444444444444444444444444444444444444ee8eeeee29999962d11111111777333500000000000000000000000000000000000000008428224284228248
4002233001100004404402244003304400110224eee8eeee29fff9721111111d5377737100000000000000000000000000000000000000002842842ee2482482
40088bb00cc0000440990884400bb09900cc0884eeee8eee29fff9721111111d553377310000000000000000000000000000000000000000e224248ee842422e
40088bb00cc0000440990884400bb09900cc0884eeeee6ee29666972dd1111dd115533510000000000000000000000000000000000000000ee224822228422ee
4444444444444444444444444444444444444444eeeeeeee267777621ddd11d1511155150000000000000000000000000000000000000000e282422ee224282e
4001104400221104422113344022044001103304eeeeeeeeeeeeeeee0eeeeee0eeeeeeee0000000000000000000000000000000000000000ee242eeeeee242ee
400cc0990088cc04488ccbb4408809900cc0bb04ea8aa8aee00000e080e00e080e00000e0000000000000000000000000000000000000000eee4eeeeeeee4eee
400cc0990088cc04488ccbb4408809900cc0bb04eaa88aae0888880088088088008888800000000000000000000000000000000000000000eea49eeeeeee4eee
4444444444444444444444444444444444444444ea8aa8aee0888800888888880088880e0000000000000000000000000000000000000000ea9499eeeee949ee
4022044002200334403301144001133011044004e989989eee08888088888888088880ee0000000000000000000000000000000000000000e49994eeee99499e
4088099008800bb440bb0cc4400ccbb0cc099004e998899eeee088880000000088880eee0000000000000000000000000000000000000000e44444eeeee999ee
4088099008800bb440bb0cc4400ccbb0cc099004e998899eeeee0088800880088800eeee0000000000000000000000000000000000000000e24442eeeeeeeeee
4444444444444444444444444444444444444444e989989eeeeeee000088880000eeeeee0000000000000000000000000000000000000000ee222eeeeeeeeeee
eeeeeeeeeeeeeeeeeeeeeeeeeeeeeeee9111111951111111eeeeeeeee088880eeeeeeeeeeee00eeee00eeeeeeeeeeeeeeeeeeeeeeeeeeeeeeeeeeeeeeeeeeeee
eeeeeeeeeeeeeeeeeeeeeeeeeeeeeeee4999999415111111eeeeeeee00088000eeeeeeeeee0a90ee0a90eeeeeeeeeeeeee00eeeeeeeeeeeeeeeeeeeeeeeeeeee
eeeeeeeeeeeeeeeeeeeeeeeeeeeeeeee4466664411511111eeeeeee0888888880eeeeeeeee099900a99000ee00ee0000e0a90eee00eee00e00e00ee00eeeeeee
eeeeeeeeeeeeeeeeeeeeeeeeeeeeeeee2677776211151111eeeeee088888888880eeeeeee0a999009990a900a900a9990a999000a9000a90a90a900a90eeeeee
eeeeee9eeeeeeeeeeeeeee9eeeeeeeee2766667219494941ee00e08888088088880e00eee099990999909900990a9999099990a9999909999909900990eeeeee
eee999eeeeeeee9eeee999eeeeeeee9e2777777214949491e0880088800880088800880ee099099909909909900990000990009900990990000990990eeeeeee
ee99999eeee999eeee99999eeee999ee2766667259494941088888888888888888888880e099099009909909900999900990099999990990ee0990990eeeeeee
ee9fff9eee99999eee9fff9eee99999e2677776211111115088888888888888888888880e0990990099009090e0009990990099000000990eee09090eeeeeeee
ee9fff9eee9fff9eee9fff9eee9fff9e2777777277777777e0880088000880088800880e0990e000990e099900900099099900990090090eeee09990eeeeeeee
ee9fff9eee9fff9eee9fff9eee9fff9e2777777260000444ee0008888008808880e000ee0990eee0990e0990e0999990099900999990990eeee0990eeeeeeeee
ee99f99eee9fff9eee99f99eee9fff9e2777777260000414eeee0888800888880eeeeeeee00eeeee00e00990ee000000e0000000000e00eeee00990eeeeeeeee
ee91119eee99f99eee91119eee99f99e2777767260000414eeeee08800888880eeeeeeeeeeeeeeeeee09990eeeeeee0a00a9990eeeeeeeeee09990eeeeeeeeee
ee11111eee91119eee11111eee91119e2777767260000444eeeeee000888880eeeeeeeeeeeeeeeeeee0990eeeeeeee090090990eeeeeeeeee0990eeeeeeeeeee
eef111feeef11f1eeef111feee1f11fe9776677960000442eeeeeee0888880eeeeeeeeeeeeeeeee000e00eeeeeeee099099090eeeeeeeeeeee00eeee00eeeeee
ee11111eee22111eee11111eee11144e4999999460000444eeeeeee0880880eeeeeeeeeeeeeeee0a90eeeeeeeeeee099099090eeeeeee00eeeeeeee0a90eeeee
ee22e44eee22e44eee22e44eee22e44e44444444d0000444eeeeeee0880880eeeeeeeeeeeeeee0a990ee00ee00e00e0000000ee0000e0a90e00e00e09900000e
eeeeeeeeee3b3b3eeeeeeeeee77e777e66666eeeeeeaeeeeeeeeeee0888880eeeeeeeeeeeeeee0999000a900a90a90e00a900e0a9990a9990a90a900000a9990
eeeeeeeee83b3b3eeeeeeeeee776777e76867eeeaaa9aeeeeeeeeeee0888880eeeeeeeeeeeee0990990099999999990a999990a9999099990999990a90a99990
e55ee77ee8eeeeeeeeeeeeeee77666ee77777eeea9eaeeeeeeeeeeeee0088880eeeeeeeeeeee099099009900990099099009909900009900099000099099000e
e577e77eee8eeeeeeeeeeeeeeeeeeeeeeeeeeeeeeeeeeeeeeeeeeeeeee088080eeeeeeeeeee099009900990099009099999990999900990e0990ee099099990e
e577e77eeeeeeeeeeeeee55eeeeeeeeeeeeeeeeeeeeeeeeeeeeeeeeee0888880eeeeeeeeeee099999909900990099099000000009990990e0990ee0990009990
ee77eeeeeeeeeeeeeeeee66eeeeeeeeeeeeeeeeeeeeeeeeeeeeeeeeee088880eeeeeeeeeee09900099099009900990099009090009909990090eee0909000990
eeeeeeeeeeeeeeeeeeeee66eeeeeeeeeeeeeeeeeeeeeeeeeeeeeeeeeee0880eeeeeeeeeeee0990e099999009900990099999099999009990990ee0990999990e
eeeeeeeeeeeeeeeeeeeeeeeeeeeeeeeeeeeeeeeeeeeeeeeeeeeeeeeeeee00eeeeeeeeeeeeee00eee00000ee00ee00ee00000e00000ee000e00eeee00e00000ee
__gff__
0000000000000000000000000000000001000000000000000000000000000000010100000000000000000000010101010000000000000001010100010100000100000000000000000001010101000000000000000000000000000000000000010000000000000000000000000000000000000000000000000000000000000001
0000000000000000000000000001010100000000000000000000000001010001000000000000000000000000000000010000000000000001010000000000010100000000000000000000000000000000000000000001000000000000000000000000000000010000000000000000000000000000000000000000000000000000
__map__
0000000000000000000000000000000000000000000000000000000000000000000000000000000000000000000000000000000000000000000000000000000000000000000000000000000000000000000000000000000000000000000000000000000000000000000000000000000000000000000000000000000000000000
0000000000000000000000000000000000000000000000000000000000000000000000000027222222222222222222222222222222222222222222222222222222250000000000000000000000000000000000000000000000000000000000000000000000000000000000000000000000000000000000000000000000000000
0000000000000000000000000000272283842222222222222222223525000000000000000027afaf9fafafafaf9fafaf8fafaf9fafafaf8fafaf9fafaf8fafafaf250000000000000000000000000000000000000000000000000000000000000000000000000000000000000000000000000000000000000000000000000000
00000000000000000000000000002720934420202020202020202045250000000000000000278fafafaf9a9699999999988b96999799979998292a2a2a2a2a2b9f250000000000000000000000000000000000000000000000000000000000000000000000000000000000000000000000000000000000000000000000000000
0000000000000000000000000000272020202020202020202020202025000000000000000027afafaf8f9a2f2f2f2f2f2f2f2f2f2f2f2f2f2f25000000000027af250000000000000000000000000000000000000000000000000000000000000000000000000000000000000000000000000000000000000000000000000000
00000000000000000000000000002720202020202020202020202020250000000000000000279fafafaf9a2f2f2f2f2f2f2fa9aaa9aa2f2f2f22222223b22527af250000000000000000000000000000000000000000000000000000000000000000000000000000000000000000000000000000000000000000000000000000
0000000000000000000000000000272020202020202020202020202025002722222222222228afafafaf9a2f2f2f2f2f2f2f2f2f2f2f2f2f2f2f2f2f2fc22527af250000000000000000000000000000000000000000000000002722b0b1b3b4b0b4250000000000000000000000000000000000000000000000000000000000
0000000000000000000000000000272020202020202020202020202025002720202020202028afaf9faf9a2f2f2f2f2f2f2fa9aaa9aaa9aa2f2f2f2f2f2f25279f2500000000000000000000000000000000000000000000000027b7c3c4c3c1c0c4250000000000000000000000000000000027222222222225000000000000
00000000000000000000000000002720202020202020202020202020222222202020202020252baf292a2b2f2f2f2f2f2f2f2f2f2f2f2f2f2f2fa9aa2f2f2527af2500000000000000000000000000000000000000000000000027b7b7b7b7b7b7b72500000000000000000000000000000000272d2d2d2d2d25000000000000
000000000000000000000000000027202020202020202020202020202020202020202020202824492424248687878787878787882f86878787878787878824248f2500000000000000000000000000000000000000000000000027b0b1b7b7b7b3b12500000000000000000000000000000000103b2d2d2d2d25000000000000
00000000000000000000000000002720202020202020202020202020292a2b352020203384284949494a49493f4949494a4949494b4f49494c4949494a494b4b4b2500000000000000000000000000000000000000000000000027c3c1b7b7b7c0c42500000000000000000000000000000000272d2d2d2d2d25000000000000
0000000000000000000000000000002a2a2a2a2a2a2a2a2a2a2b20290000274520202043942849292a2a2a2a2a2a2a2a2b494c49494b4b49494a494b4b4b4949492500000000000000000000000000000000000000000000000027b7b7b7b7b7b7b72500000000000000000000000000000000002a2a2a2a2a00000000000000
000000000000000000000000000000000000000000000000002720250000277f7f7f7f7f7f284a28352424242424242424494b4b4b49494b4b4b4b49494949494c2500000000000000000000000000000000000000000000000027b7b7b73cb7b7b7250000000000000000000000000000000000000000000000000000000000
00278334338433842383843384833422333433843334250027242124242424242424242424244928452e2e2e2e2e2e2e2e4b494a4949494a49292a2a2a2a2a2a2a00000000000000000000000000000000000000000000000000002a2a2a102a2a2a000000000000000000000000000000000000000000000000000000000000
00274344939443442c4394939443442c434443449394250027494b494949494a493f4b494a494c282e2e2e2e2e2e2e292b494949292a2a2a2a0000000000000000000000000000000000000000000000000000000000000000000000000000000000000000000000000000000000000000000000000000000000000000000000
00272c2c2c2c2c2c2c2c2c2c2c2c2c2c2c2c2c2c2c2c2500273f4b49494c494b4b4b49292a2a2a272e2e2e2e2e2e2e25274a494925000000000000000000000000000000000000000000000000000000000000000000000000000000000000000000000000000000000000000000000000000000000000000000000000000000
002733842c2c2c2c2c3384838433342c352c2c2c2c2c250027494b49494b4b494c492900000000272e292a2a2a2a2a00002a2a2a00000000000000000000000000000000000000000000000000000000000000000000000000000000000000000000000000000000000000000000000000000000000000000000000000000000
002743942c2c2c2c2c9394439443442c452c2c2c2c2c24242449494b4b494949494a2500000000272e250000000000000000000000000000000000000000000000000000000000000000000000000000000000000000000000000000000000000000000000000000000000000000000000000000000000000000000000000000
00272c2c2c2c2c2c2c2c2c2c2c2c2c2c2c2c2c2c2c2c2c2c2c4b4b49494b4b49494f2500002724242e242424242500000000000000000000000000000000000000000000000000000000000000000000000000000000000000000000000000000000000000000000000000000000000000000000000000000000000000000000
00273384333433842c3384833483842c338483343334292a2b4a493f494b494b4b49242424242e2e2e2e2e2e2e2500000000000000000000000000000000000000000000000000000000000000000000000000000000000000000000000000000000000000000000000000000000000000000000000000000000000000000000
00279394434493942c4394934443942c434493444344250027494949494b4949494b2e2e2e2e2e2e2e2e2e2e2e2500000000000000000000000000000000000000000000000000000000000000000000000000000000000000000000000000000000000000000000000000000000000000000000000000000000000000000000
00272c2c2c2c2c2c2c2c2c2c2c2c2c2c2c2c2c2c2c2c250027494c49494b49494949292a2a2b2e2e2e2e2e2e2e2500000000000000000000000000000000000000000000000000000000000000000000000000000000000000000000000000000000000000000000000000000000000000000000000000000000000000000000
00273334838433342c2c2c2c3533342c833433848384250027494949494b494c494a250000272e2e2e2e2e2e2e3900000000000000000000000000000000000000000000000000000000000000000000000000000000000000000000000000000000000000000000000000000000000000000000000000000000000000000000
00274394939443442c2c2c2c4593942c9344434493442500002a2a2b244b24292a2a000000002a2a2a2a2a2a2a0000000000000000000000000000000000000000000000000000000000000000000000000000000000000000000000000000000000000000000000000000000000000000000000000000000000000000000000
00272c2c2c2c2c2c2c2c2c2c2c2c2c2c2c2c2c2c2c2c250000000027494b492500000000000000000000000000000000000000000000000000000000000000000000000000000000000000000000000000000000000000000000000000000000000000000000002722222222b3b1250000000000000000000000000000000000
00002a2a2a2a2a2a2a2a2a2a2a2a2a2a2a2a2a2a2a2a000000000027494b49250000000000000000000000000000000000000000000000000000000000000000000000000000000000000000000000000000000000000000000000000000000000000000000000272f2f2f2fc3c4250000000000000000000000000000000000
00000000000000000000000000000000000000000000000000000027494b49250000000000000000000000000000000000000000000000000000000000000000000000000000000000000000000000000000000000000000000000000000000000000000000000272f2fd52f2f2f250000000000000000000000000000000000
00000000000000000000000000000000000000000000000000000000494b49000000000000000000000000000000000000000000000000000000000000000000000000000000000000000000000000000000000000000000000000000000000000000000000000002a2a102b2fd4250000000000000000000000000000000000
0000000000000000000000000000000000000000000000000000000000000000000000000000000000000000000000000000000000000000000000000000000000000000000000000000000000000000000000000000000000000000000000000000000000000000000000272fe4250000000000000000000000000000000000
0000000000000000000000000000000000000000000000000000000000000000000000000000000000000000000000000000000000000000000000000000000000000000000000000000000000000000000000000000000000000000000000000000000000000000000000002a2a000000000000000000000000000000000000
